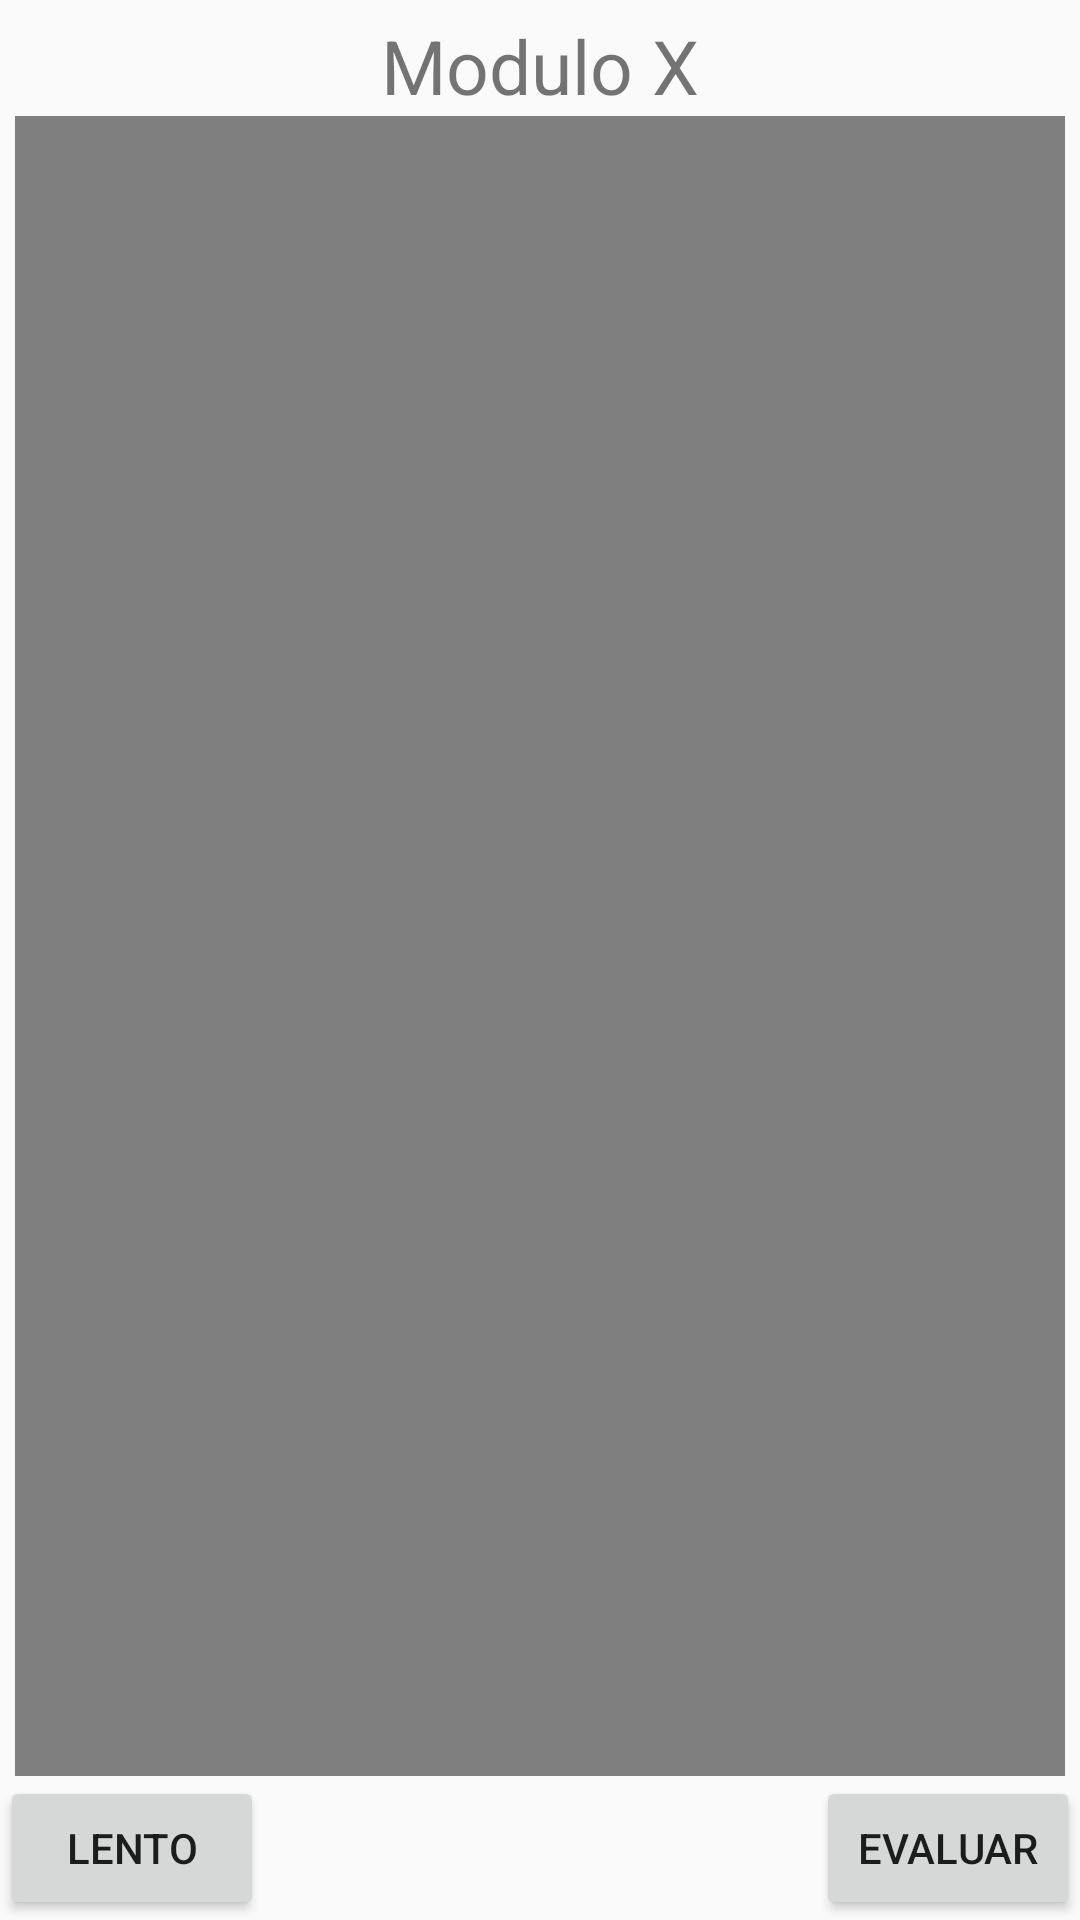

The Android layout XML behind this screen, and the referenced resources:
<!-- AndroidManifest.xml: application theme AppTheme -->
<!-- res/layout/tab_tutor.xml -->
<RelativeLayout xmlns:android="http://schemas.android.com/apk/res/android"
    android:id="@+id/tab_tutor"
    android:layout_width="match_parent"
    android:layout_height="match_parent"
    android:orientation="vertical">

    <RelativeLayout
        android:id="@+id/rl_nombreModulo"
        android:layout_width="match_parent"
        android:layout_height="wrap_content"
        android:layout_alignParentTop="true"
        >



        <TextView
            android:id="@+id/tvTituloModulo"
            android:layout_width="match_parent"
            android:layout_height="wrap_content"
            android:layout_alignParentTop="true"
            android:layout_centerHorizontal="true"
            android:layout_centerVertical="true"
            android:layout_marginTop="5dp"
            android:text="Modulo X"
            android:textAlignment="center"
            android:textSize="25dp"
            />

    </RelativeLayout>

    <RelativeLayout
        android:layout_width="match_parent"
        android:layout_height="wrap_content"
        android:layout_below="@+id/rl_nombreModulo"
        android:layout_above="@+id/botonesTutor">

        <FrameLayout
            android:id="@+id/RLContainer"
            android:layout_width="match_parent"
            android:layout_height="fill_parent"
            android:layout_centerInParent="true"
            android:layout_marginRight="5dp"
            android:layout_marginLeft="5dp">

            <VideoView
                android:id="@+id/vAlfabeto"
                android:layout_width="match_parent"
                android:layout_height="wrap_content"
                android:layout_gravity="center_horizontal"
                android:paddingTop="5dp" />



                <VideoView
                    android:id="@+id/vLento"
                    android:layout_width="match_parent"
                    android:layout_height="wrap_content"
                    android:layout_gravity="center_horizontal"
                    android:paddingTop="5dp" />


        </FrameLayout>
    </RelativeLayout>

    <HorizontalScrollView
        android:id="@+id/svAlfabeto"
        android:layout_width="match_parent"
        android:layout_height="wrap_content"
        android:layout_alignParentBottom="true"
        >

        <LinearLayout
            android:id="@+id/imAlfabeto"
            android:layout_width="match_parent"
            android:layout_height="wrap_content"
            android:layout_marginLeft="5dp"
            android:orientation="horizontal">

        </LinearLayout>
    </HorizontalScrollView>

    <RelativeLayout
        android:id="@+id/botonesTutor"
        android:layout_width="match_parent"
        android:layout_height="wrap_content"
        android:layout_above="@id/svAlfabeto">

        <Button
            android:id="@+id/btnLento"
            android:layout_width="wrap_content"
            android:layout_height="wrap_content"
            android:layout_alignParentLeft="true"
            android:layout_centerHorizontal="true"
            android:text="lento" />

        <Button
            android:id="@+id/btnEvaluar"
            android:layout_width="wrap_content"
            android:layout_height="wrap_content"
            android:layout_alignParentRight="true"
            android:layout_centerHorizontal="true"

            android:text="Evaluar" />
    </RelativeLayout>






</RelativeLayout>
<!-- resources referenced by this layout -->
<resources>
  <style name="AppTheme" parent="Theme.AppCompat.Light.NoActionBar">
          
          <item name="colorPrimary">@color/primary</item>
          <item name="colorPrimaryDark">@color/primary_dark</item>
          <item name="colorAccent">@color/accent</item>
  
  
      </style>
  <color name="primary">#4CAF50</color>
  <color name="primary_dark">#388E3C</color>
  <color name="accent">#FFFFFF</color>
</resources>
